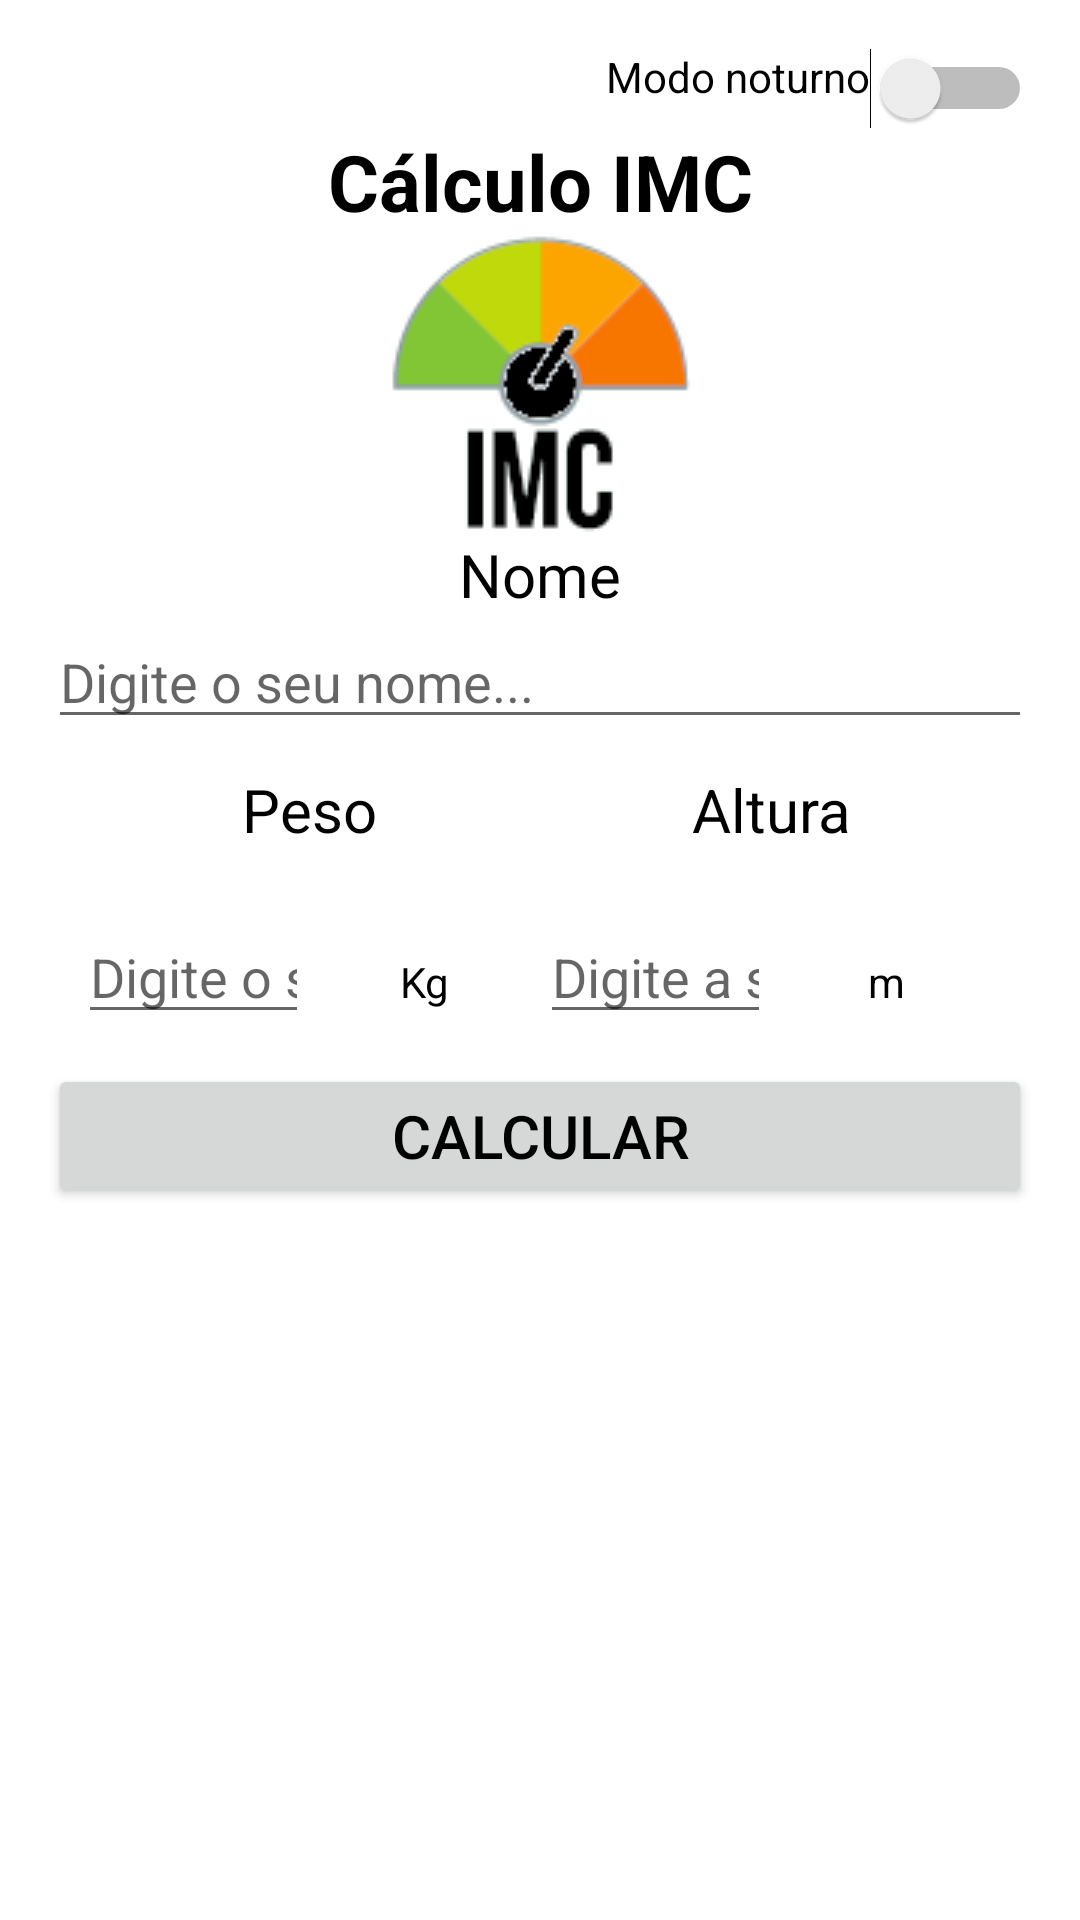

The Android layout XML behind this screen, and the referenced resources:
<!-- AndroidManifest.xml: application theme AppTheme -->
<!-- res/layout/activity_main.xml -->
<?xml version="1.0" encoding="utf-8"?>
<LinearLayout xmlns:android="http://schemas.android.com/apk/res/android"
    android:layout_width="match_parent"
    android:layout_height="match_parent"
    android:orientation="vertical"
    android:padding="16dp">

    <LinearLayout
        android:layout_width="match_parent"
        android:layout_height="wrap_content"
        android:orientation="horizontal">
        <Switch
            android:id="@+id/sshModoNoturno"
            android:layout_width="match_parent"
            android:layout_height="wrap_content"
            android:text="Modo noturno"
            android:gravity="end"
            android:textOff="Light"
            android:textOn="Dark"/>
    </LinearLayout>

    <TextView
        android:layout_width="match_parent"
        android:layout_height="wrap_content"
        android:text="Cálculo IMC"
        android:textSize="26dp"
        android:textStyle="bold"
        android:gravity="center" />

    <ImageView
        android:id="@+id/imgLogo"
        android:layout_width="wrap_content"
        android:layout_height="wrap_content"
        android:src="?attr/imgLogo"
        android:layout_gravity="center" />

    <TextView
        android:layout_width="match_parent"
        android:layout_height="wrap_content"
        android:text="Nome"
        android:textSize="20dp"
        android:gravity="center" />

    <EditText
        android:id="@+id/edtNome"
        android:hint="Digite o seu nome..."
        android:layout_width="match_parent"
        android:layout_height="wrap_content"
        android:inputType="textCapSentences|textAutoCorrect"/>

    <LinearLayout
        android:orientation="horizontal"
        android:layout_width="match_parent"
        android:layout_height="wrap_content"
        android:padding="10dp">

        <TextView
            android:layout_width="match_parent"
            android:layout_height="wrap_content"
            android:layout_weight="1"
            android:text="Peso"
            android:textSize="20dp"
            android:gravity="center" />


        <TextView
            android:layout_width="match_parent"
            android:layout_height="wrap_content"
            android:layout_weight="1"
            android:text="Altura"
            android:textSize="20dp"
            android:gravity="center" />

    </LinearLayout>

    <LinearLayout
        android:orientation="horizontal"
        android:layout_width="match_parent"
        android:layout_height="wrap_content"
        android:padding="10dp">

        <EditText
            android:id="@+id/edtPeso"
            android:hint="Digite o seu peso"
            android:layout_weight="1"
            android:layout_width="match_parent"
            android:layout_height="wrap_content"
            android:inputType="number"/>

        <TextView
            android:layout_width="match_parent"
            android:layout_height="wrap_content"
            android:layout_weight="1"
            android:text="Kg"
            android:gravity="center" />

        <EditText
            android:id="@+id/edtAltura"
            android:hint="Digite a sua altura"
            android:layout_weight="1"
            android:layout_width="match_parent"
            android:layout_height="wrap_content"
            android:inputType="number"/>

        <TextView
            android:layout_width="match_parent"
            android:layout_height="wrap_content"
            android:layout_weight="1"
            android:text="m"
            android:gravity="center" />
    </LinearLayout>

    <Button
        android:id="@+id/btnCalcular"
        android:layout_width="match_parent"
        android:layout_height="wrap_content"
        android:text="Calcular"
        android:textSize="20dp"
        />
</LinearLayout>
<!-- resources referenced by this layout -->
<resources>
  <style name="AppTheme" parent="Theme.AppCompat.DayNight.NoActionBar">
          <item name="colorPrimary">@color/colorPrimary</item>
          <item name="colorPrimaryDark">@color/colorPrimaryDark</item>
          <item name="colorAccent">@color/colorAccent</item>
          <item name="android:background">@color/background</item>
          <item name="android:textColor">@color/textColor</item>
          <item name="imgLogo">@drawable/imc_light</item>
      </style>
  <color name="colorPrimary">#3F51B5</color>
  <color name="colorPrimaryDark">#303F9F</color>
  <color name="colorAccent">#FF4081</color>
  <color name="background">#FFFFFF</color>
  <color name="textColor">#000000</color>
  <!-- drawable imc_light: png bitmap (drawable, 5514 bytes) -->
</resources>
